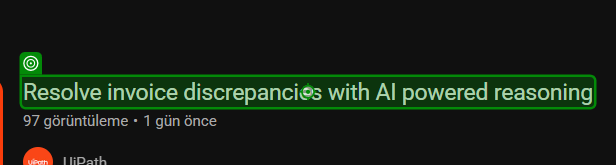
Task: Youtube girilecek ve ardından UiPath yazılarak ilk videoya tıklanacak.
Workflow: Main

Step 1: click on the yt-formatted-string in window 'uipath - YouTube' (chrome.exe)
